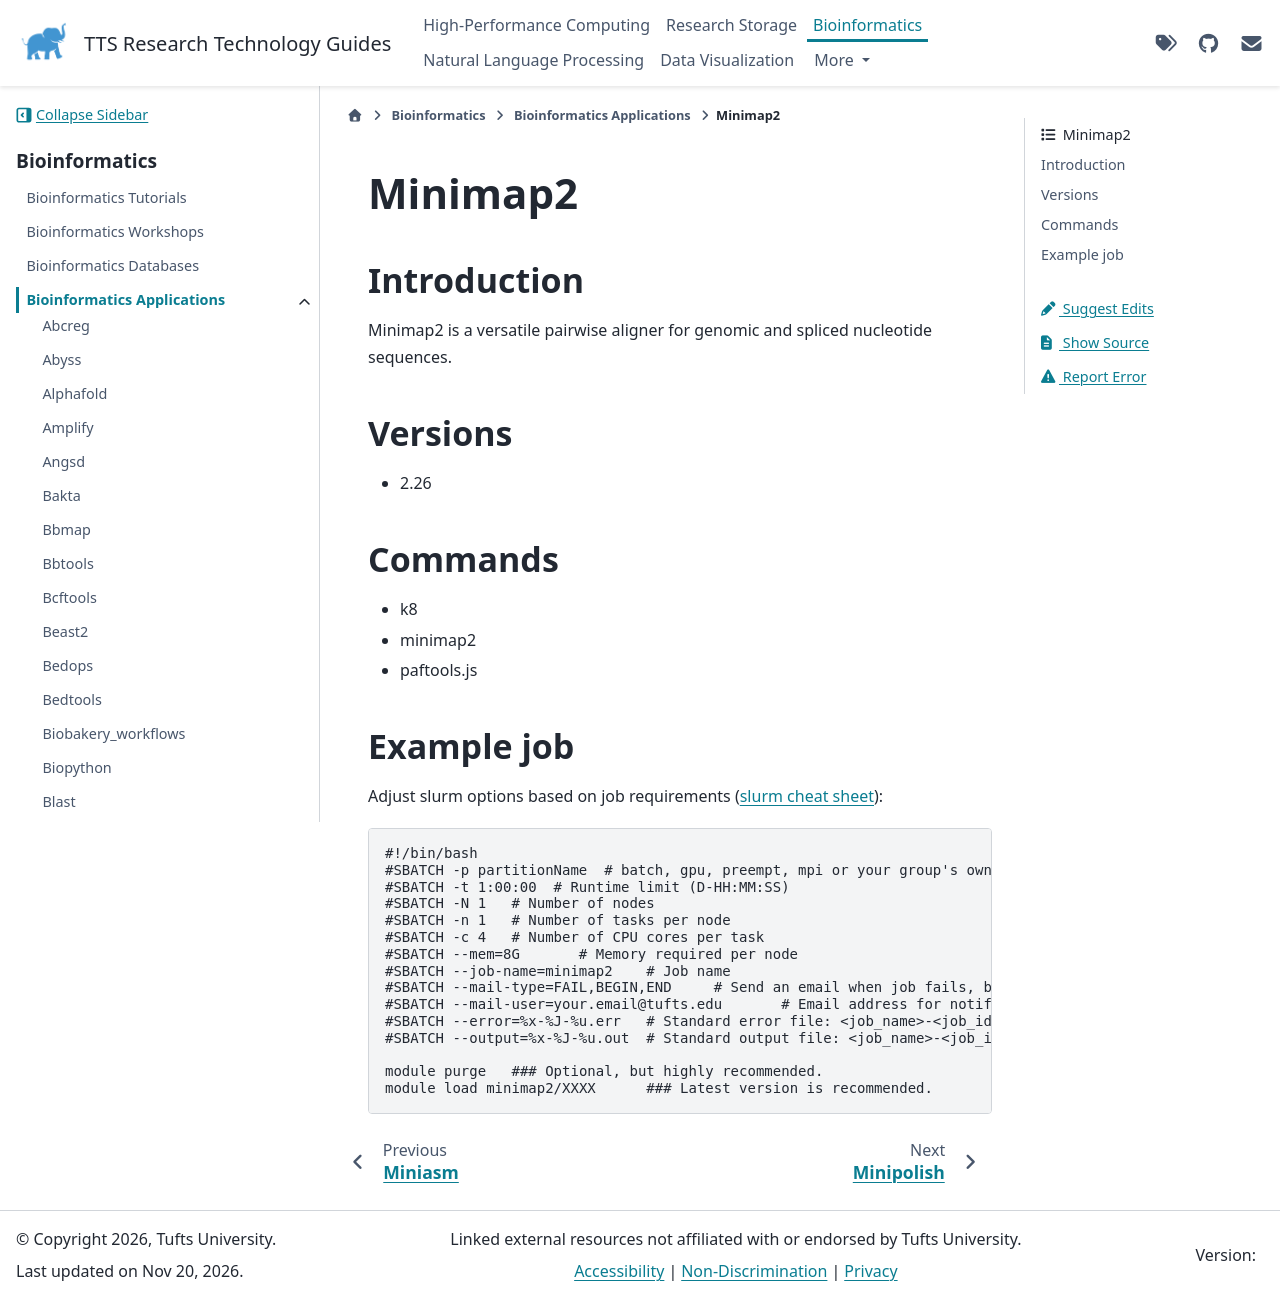

repository: TuftsRT/guides · page: dev/bio/apps/minimap2.html · generator: sphinx

##########
 Minimap2
##########

**************
 Introduction
**************

Minimap2 is a versatile pairwise aligner for genomic and spliced
nucleotide sequences.

**********
 Versions
**********

-  2.26

**********
 Commands
**********

-  k8
-  minimap2
-  paftools.js

*************
 Example job
*************

Adjust slurm options based on job requirements (`slurm cheat sheet
<https://slurm.schedmd.com/pdfs/summary.pdf>`_):

.. code::

   #!/bin/bash
   #SBATCH -p partitionName  # batch, gpu, preempt, mpi or your group's own partition
   #SBATCH -t 1:00:00  # Runtime limit (D-HH:MM:SS)
   #SBATCH -N 1   # Number of nodes
   #SBATCH -n 1   # Number of tasks per node
   #SBATCH -c 4   # Number of CPU cores per task
   #SBATCH --mem=8G       # Memory required per node
   #SBATCH --job-name=minimap2    # Job name
   #SBATCH --mail-type=FAIL,BEGIN,END     # Send an email when job fails, begins, and finishes
   #SBATCH --mail-user=your.email@tufts.edu       # Email address for notifications
   #SBATCH --error=%x-%J-%u.err   # Standard error file: <job_name>-<job_id>-<username>.err
   #SBATCH --output=%x-%J-%u.out  # Standard output file: <job_name>-<job_id>-<username>.out

   module purge   ### Optional, but highly recommended.
   module load minimap2/XXXX      ### Latest version is recommended.
